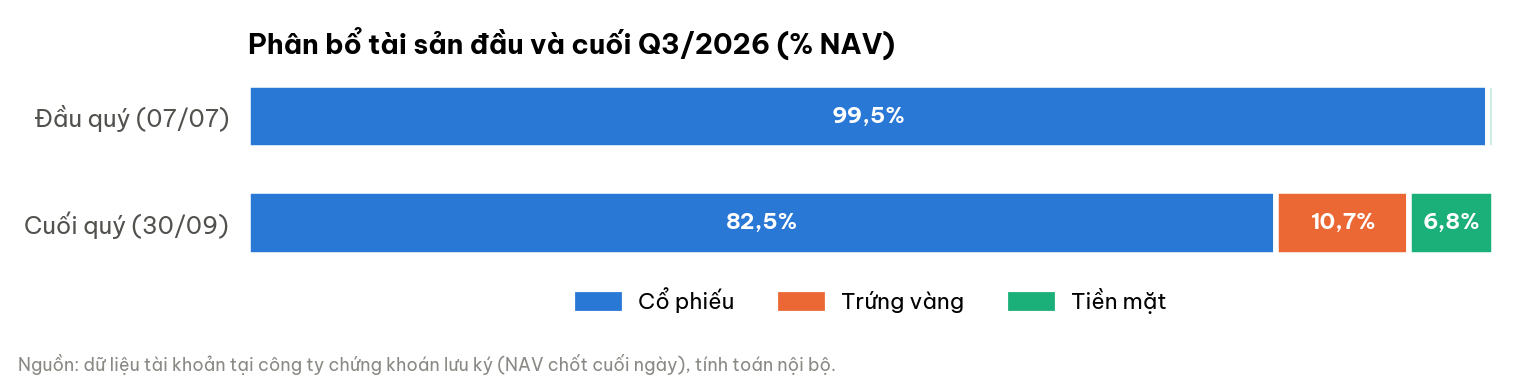

Values plotted in this chart, from the file beside it:
moc, Cổ phiếu, Trứng vàng, Tiền mặt
Đầu quý (07/07), 981295500, 0.0, 5289954
Cuối quý (30/09), 791023700, 102241505, 65408101
